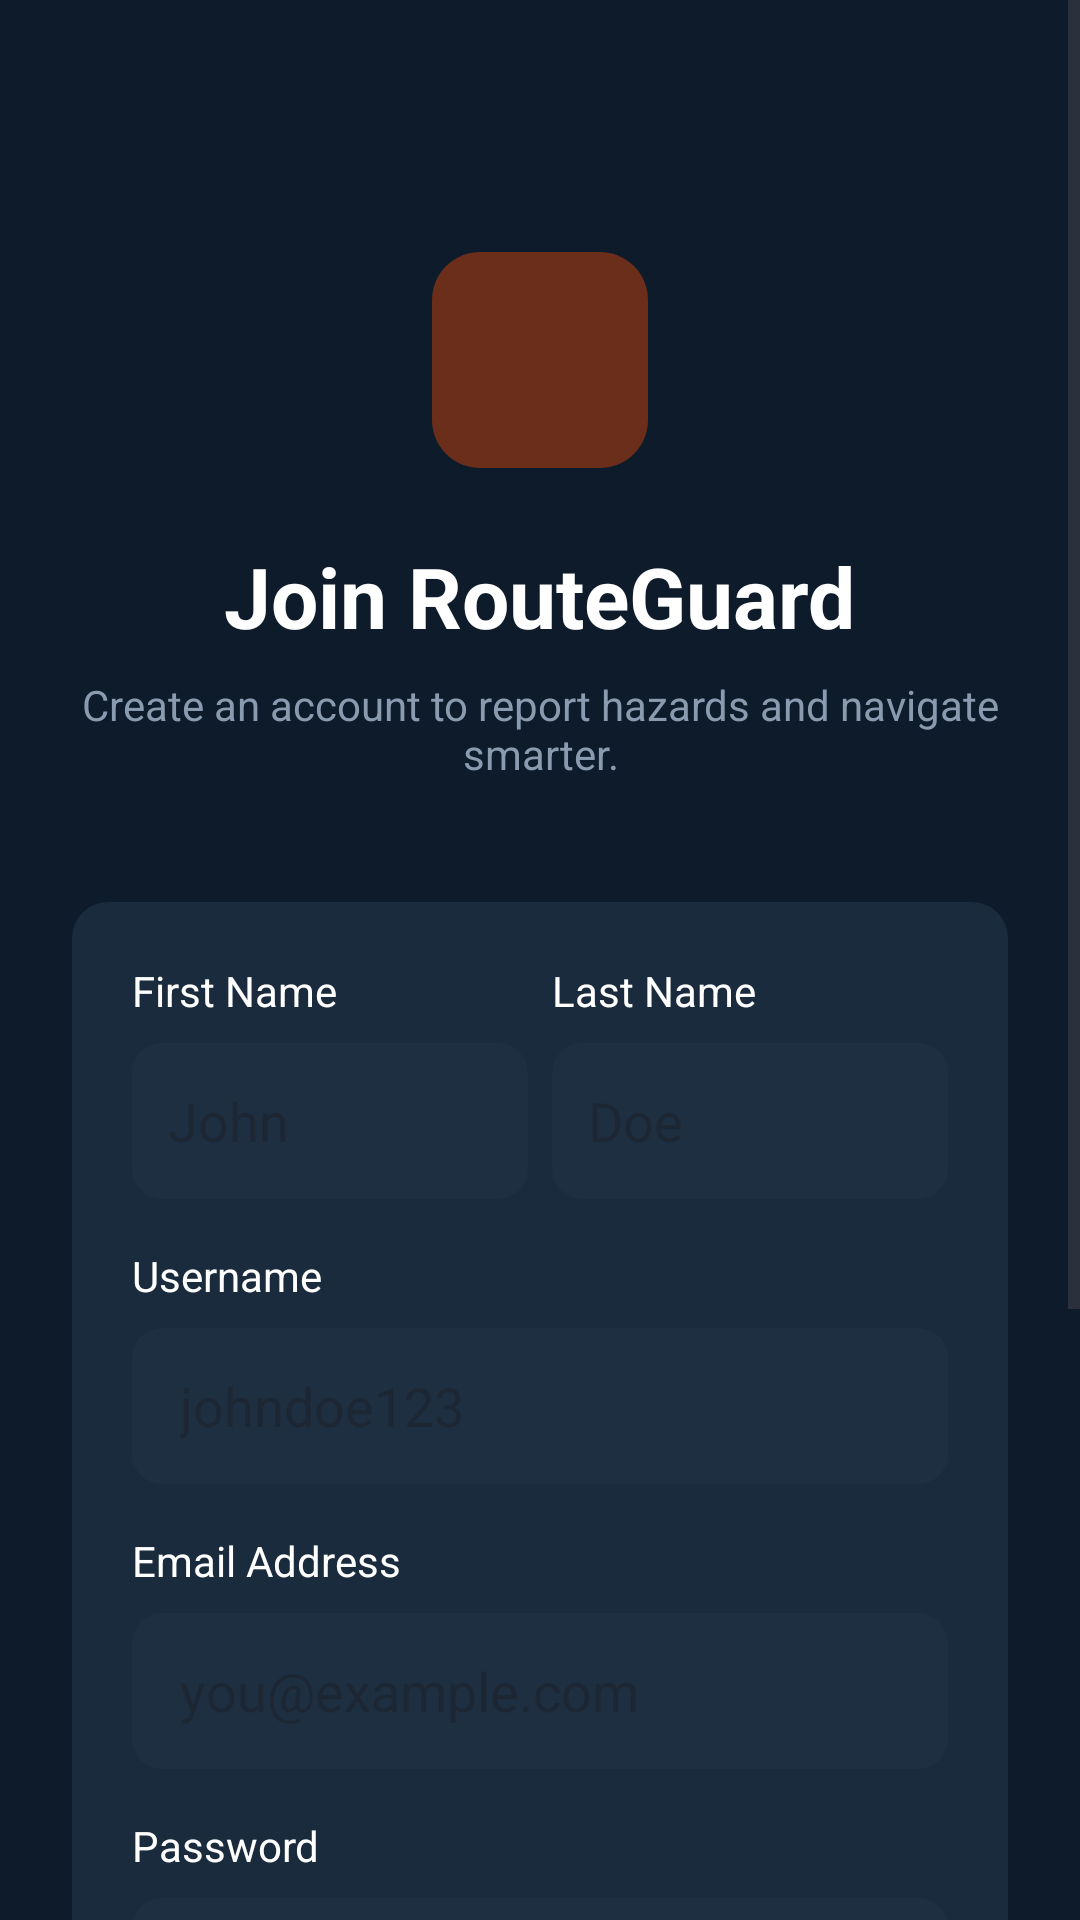

This screen was rendered from an Android layout file. Write that file and the resources it references.
<!-- AndroidManifest.xml: application theme Theme.RouteGuard -->
<!-- res/layout/activity_register.xml -->
<?xml version="1.0" encoding="utf-8"?>
<ScrollView
    xmlns:android="http://schemas.android.com/apk/res/android"
    android:layout_width="match_parent"
    android:layout_height="match_parent"
    android:background="@color/bg_primary"
    android:fillViewport="true">

    <LinearLayout
        android:layout_width="match_parent"
        android:layout_height="wrap_content"
        android:orientation="vertical"
        android:gravity="center_horizontal"
        android:padding="24dp">

        <Space android:layout_width="wrap_content"
            android:layout_height="60dp" />

        <ImageView
            android:layout_width="72dp"
            android:layout_height="72dp"
            android:src="@drawable/ic_launcher_foreground"
            android:background="@drawable/bg_icon_circle_orange"
            android:padding="12dp"
            android:layout_marginBottom="24dp" />

        <TextView
            android:layout_width="wrap_content"
            android:layout_height="wrap_content"
            android:text="Join RouteGuard"
            android:textColor="@color/text_primary"
            android:textSize="28sp"
            android:textStyle="bold"
            android:layout_marginBottom="8dp" />

        <TextView
            android:layout_width="wrap_content"
            android:layout_height="wrap_content"
            android:text="Create an account to report hazards and navigate smarter."
            android:textColor="@color/text_secondary"
            android:textSize="14sp"
            android:gravity="center"
            android:layout_marginBottom="40dp" />

        <LinearLayout
            android:layout_width="match_parent"
            android:layout_height="wrap_content"
            android:orientation="vertical"
            android:background="@drawable/bg_card_rounded"
            android:padding="20dp"
            android:layout_marginBottom="24dp">

            
            <LinearLayout
                android:layout_width="match_parent"
                android:layout_height="wrap_content"
                android:orientation="horizontal"
                android:layout_marginBottom="16dp">

                <LinearLayout
                    android:layout_width="0dp"
                    android:layout_height="wrap_content"
                    android:layout_weight="1"
                    android:orientation="vertical"
                    android:layout_marginEnd="8dp">

                    <TextView
                        android:layout_width="wrap_content"
                        android:layout_height="wrap_content"
                        android:text="First Name"
                        android:textColor="@color/text_primary"
                        android:textSize="14sp"
                        android:layout_marginBottom="8dp" />

                    <EditText
                        android:id="@+id/etFirstName"
                        android:layout_width="match_parent"
                        android:layout_height="52dp"
                        android:background="@drawable/bg_input_rounded"
                        android:hint="John"
                        android:textColor="@color/text_primary"
                        android:paddingStart="12dp"
                        android:paddingEnd="12dp"
                        android:inputType="textPersonName" />
                </LinearLayout>

                <LinearLayout
                    android:layout_width="0dp"
                    android:layout_height="wrap_content"
                    android:layout_weight="1"
                    android:orientation="vertical">

                    <TextView
                        android:layout_width="wrap_content"
                        android:layout_height="wrap_content"
                        android:text="Last Name"
                        android:textColor="@color/text_primary"
                        android:textSize="14sp"
                        android:layout_marginBottom="8dp" />

                    <EditText
                        android:id="@+id/etLastName"
                        android:layout_width="match_parent"
                        android:layout_height="52dp"
                        android:background="@drawable/bg_input_rounded"
                        android:hint="Doe"
                        android:textColor="@color/text_primary"
                        android:paddingStart="12dp"
                        android:paddingEnd="12dp"
                        android:inputType="textPersonName" />
                </LinearLayout>
            </LinearLayout>

            <TextView
                android:layout_width="wrap_content"
                android:layout_height="wrap_content"
                android:text="Username"
                android:textColor="@color/text_primary"
                android:textSize="14sp"
                android:layout_marginBottom="8dp" />

            <EditText
                android:id="@+id/etUsername"
                android:layout_width="match_parent"
                android:layout_height="52dp"
                android:background="@drawable/bg_input_rounded"
                android:hint="johndoe123"
                android:textColor="@color/text_primary"
                android:paddingStart="16dp"
                android:paddingEnd="16dp"
                android:inputType="text"
                android:layout_marginBottom="16dp" />

            <TextView
                android:layout_width="wrap_content"
                android:layout_height="wrap_content"
                android:text="Email Address"
                android:textColor="@color/text_primary"
                android:textSize="14sp"
                android:layout_marginBottom="8dp" />

            <EditText
                android:id="@+id/etEmail"
                android:layout_width="match_parent"
                android:layout_height="52dp"
                android:background="@drawable/bg_input_rounded"
                android:hint="you@example.com"
                android:textColor="@color/text_primary"
                android:paddingStart="16dp"
                android:paddingEnd="16dp"
                android:inputType="textEmailAddress"
                android:layout_marginBottom="16dp" />

            <TextView
                android:layout_width="wrap_content"
                android:layout_height="wrap_content"
                android:text="Password"
                android:textColor="@color/text_primary"
                android:textSize="14sp"
                android:layout_marginBottom="8dp" />

            <EditText
                android:id="@+id/etPassword"
                android:layout_width="match_parent"
                android:layout_height="52dp"
                android:background="@drawable/bg_input_rounded"
                android:hint="••••••••"
                android:textColor="@color/text_primary"
                android:paddingStart="16dp"
                android:paddingEnd="16dp"
                android:inputType="textPassword"
                android:layout_marginBottom="16dp" />

            <TextView
                android:layout_width="wrap_content"
                android:layout_height="wrap_content"
                android:text="Confirm Password"
                android:textColor="@color/text_primary"
                android:textSize="14sp"
                android:layout_marginBottom="8dp" />

            <EditText
                android:id="@+id/etConfirmPassword"
                android:layout_width="match_parent"
                android:layout_height="52dp"
                android:background="@drawable/bg_input_rounded"
                android:textColor="@color/text_primary"
                android:paddingStart="16dp"
                android:paddingEnd="16dp"
                android:inputType="textPassword"
                android:layout_marginBottom="20dp" />

            <Button
                android:id="@+id/btnSignUp"
                android:layout_width="match_parent"
                android:layout_height="52dp"
                android:text="Sign Up →"
                android:textColor="@color/text_primary"
                android:textSize="16sp"
                android:textStyle="bold"
                android:backgroundTint="@color/accent_teal"
                android:stateListAnimator="@null" />

        </LinearLayout>

        <LinearLayout
            android:layout_width="wrap_content"
            android:layout_height="wrap_content"
            android:orientation="horizontal">

            <TextView
                android:layout_width="wrap_content"
                android:layout_height="wrap_content"
                android:text="Already have an account? "
                android:textColor="@color/text_secondary"
                android:textSize="14sp" />

            <TextView
                android:id="@+id/tvSignIn"
                android:layout_width="wrap_content"
                android:layout_height="wrap_content"
                android:text="Sign In"
                android:textColor="@color/text_primary"
                android:textSize="14sp"
                android:textStyle="bold" />
        </LinearLayout>

    </LinearLayout>
</ScrollView>
<!-- resources referenced by this layout -->
<resources>
  <color name="accent_teal">#00C896</color>
  <color name="bg_primary">#0D1B2A</color>
  <color name="text_primary">#FFFFFF</color>
  <color name="text_secondary">#8A9BB0</color>
  <!-- drawable bg_card_rounded (drawable) -->
  <?xml version="1.0" encoding="utf-8"?>
  <shape xmlns:android="http://schemas.android.com/apk/res/android"
      android:shape="rectangle">
      <solid android:color="#1A2B3D" />
      <corners android:radius="12dp" />
  </shape>
  <!-- drawable bg_icon_circle_orange (drawable) -->
  <?xml version="1.0" encoding="utf-8"?>
  <shape xmlns:android="http://schemas.android.com/apk/res/android"
      android:shape="rectangle">
      <solid android:color="#6B2E1A" />
      <corners android:radius="16dp" />
  </shape>
  <!-- drawable bg_input_rounded (drawable) -->
  <?xml version="1.0" encoding="utf-8"?>
  <shape xmlns:android="http://schemas.android.com/apk/res/android"
      android:shape="rectangle">
      <solid android:color="#1E2F42" />
      <corners android:radius="10dp" />
  </shape>
  <style name="Theme.RouteGuard" parent="Base.Theme.RouteGuard">
          <item name="actionOverflowMenuStyle">@style/CustomPopupMenu</item>
      </style>
  <style name="Base.Theme.RouteGuard" parent="Theme.Material3.DayNight.NoActionBar">
          
          
      </style>
  <style name="CustomPopupMenu" parent="Widget.AppCompat.PopupMenu">
          <item name="android:itemBackground">@color/bg_card</item>
          <item name="android:textColorPrimary">@color/text_primary</item>
      </style>
  <color name="bg_card">#1A2B3D</color>
</resources>
